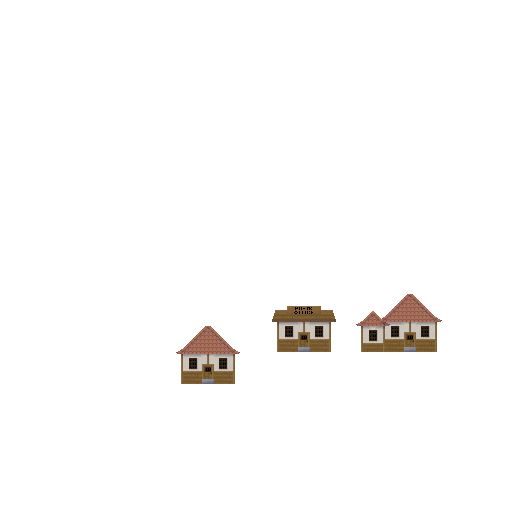

The data file committed next to this chart (first rows):
0, 0, 0, 0, 0, 0, 0, 0, 0, 0, 0, 0, 0, 0, 0, 0, 
0, 0, 0, 0, 0, 0, 0, 0, 0, 0, 0, 0, 0, 0, 0, 0, 
0, 0, 0, 0, 0, 0, 0, 0, 0, 0, 0, 0, 0, 0, 0, 0, 
0, 0, 0, 0, 0, 0, 0, 0, 0, 0, 0, 0, 0, 0, 0, 0, 
0, 0, 0, 0, 0, 0, 0, 0, 0, 0, 0, 0, 0, 0, 0, 0, 
0, 0, 0, 0, 0, 0, 0, 0, 0, 0, 0, 0, 0, 0, 0, 0, 
0, 0, 0, 0, 0, 0, 0, 0, 0, 0, 0, 0, 0, 0, 0, 0, 
0, 0, 0, 0, 0, 0, 0, 0, 0, 0, 0, 0, 0, 0, 0, 0, 
0, 0, 0, 0, 0, 0, 0, 0, 0, 0, 0, 0, 0, 0, 0, 0, 
0, 0, 0, 0, 0, 0, 0, 0, 0, 0, 0, 0, 0, 0, 0, 0, 
0, 0, 0, 0, 0, 0, 0, 0, 0, 8, 0, 0, 2, 0, 0, 0, 
0, 0, 0, 0, 0, 0, 1, 0, 0, 0, 0, 0, 0, 0, 0, 0, 
0, 0, 0, 0, 0, 0, 0, 0, 0, 0, 0, 0, 0, 0, 0, 0, 
0, 0, 0, 0, 0, 0, 0, 0, 0, 0, 0, 0, 0, 0, 0, 0, 
0, 0, 0, 0, 0, 0, 0, 0, 0, 0, 0, 0, 0, 0, 0, 0, 
0, 0, 0, 0, 0, 0, 0, 0, 0, 0, 0, 0, 0, 0, 0, 0
